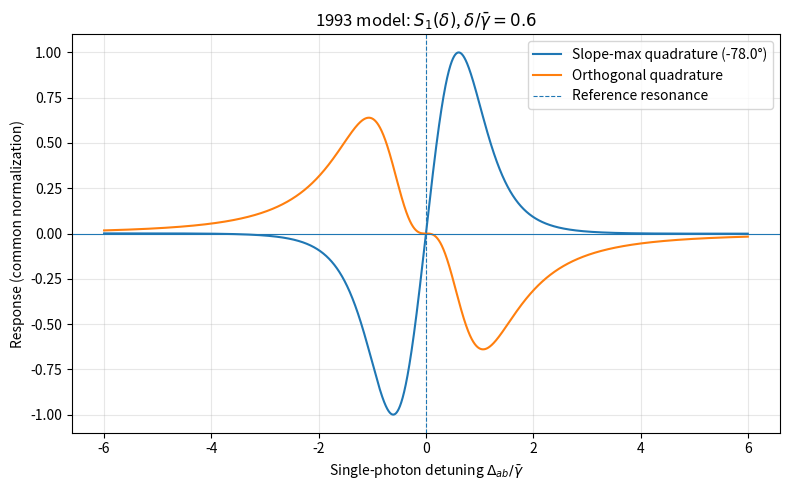
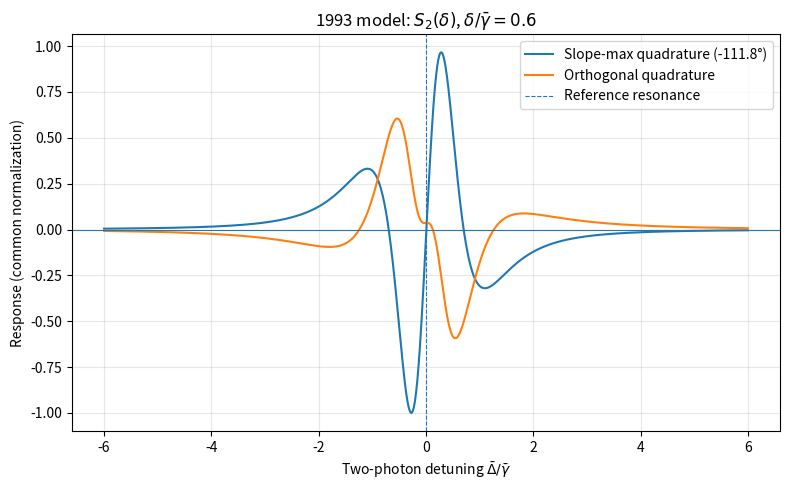
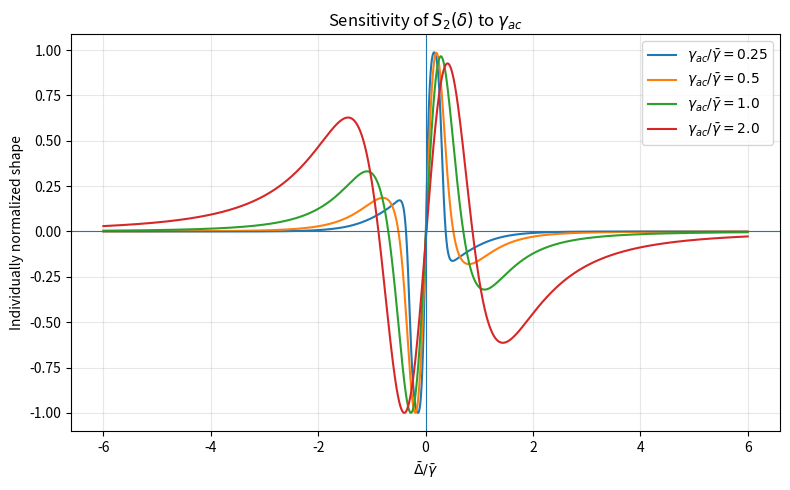
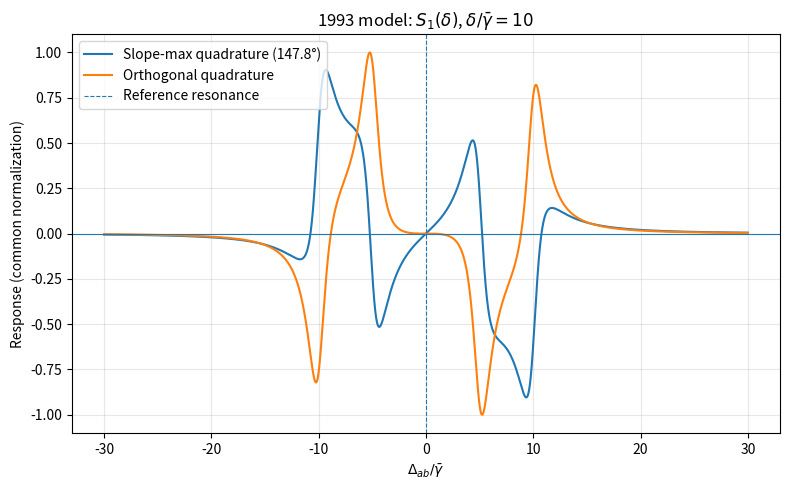
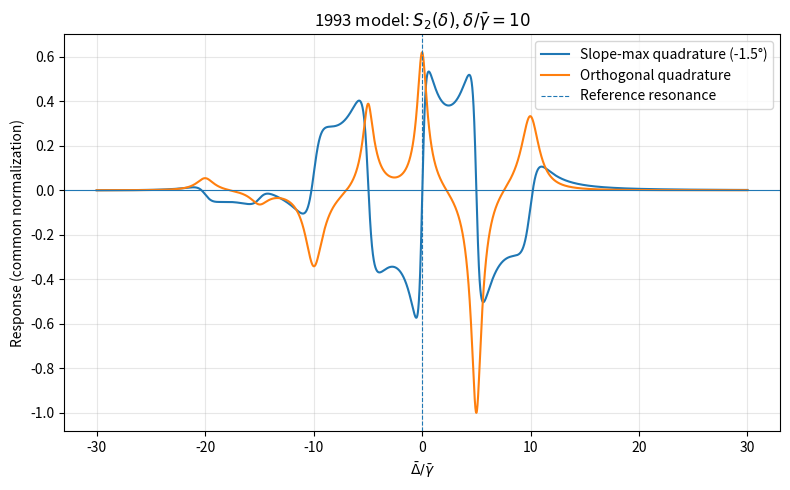
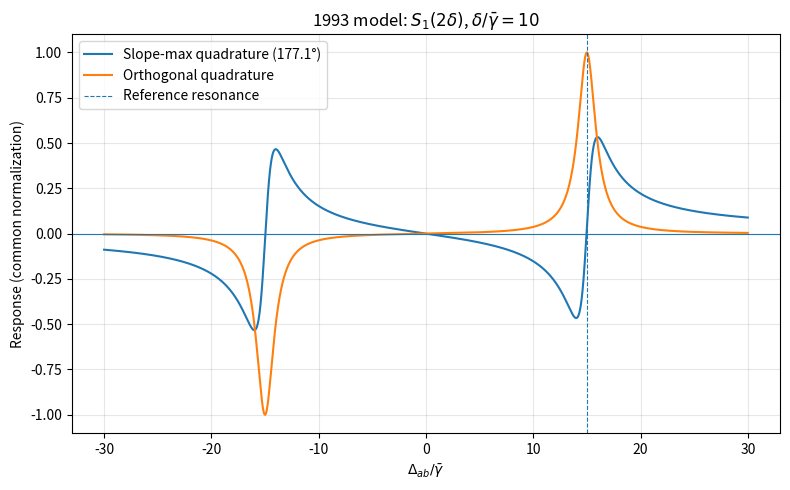
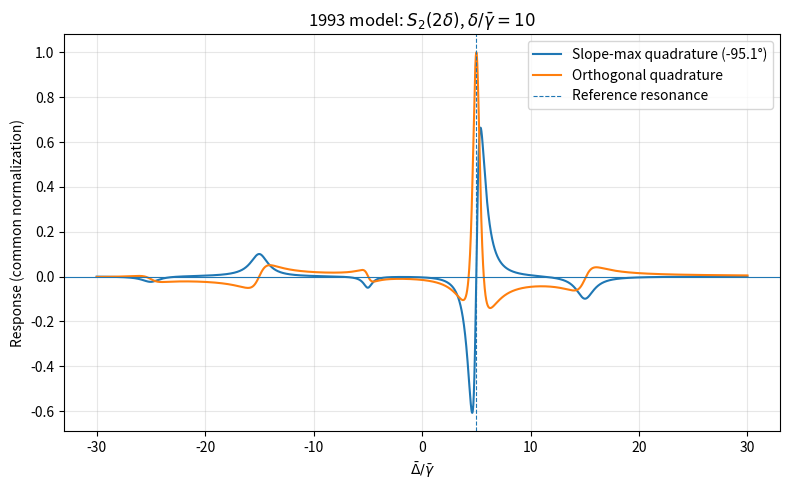

Recreate these plots in Python, in order.
import numpy as np
import matplotlib.pyplot as plt


# ============================================================
# 0. 基准参数
# ============================================================
#
# 论文真正用作归一化线宽的是：
#
#     gamma_bar = (gamma_ab + gamma_bc) / 2
#
# 我们设 gamma_bar = 1。
#
# 论文没有明确给出 Fig.4 / Fig.5 中所有 gamma 的具体比值，
# 因此第一版仍采用最少参数的对称基准：
#
# gamma_ab = gamma_bc = 1
# gamma_a  = gamma_b  = gamma_ac = 1
#
# 这是“模型假设”，不是论文给出的实验数值。
# ============================================================

gamma_a = 1.0
gamma_b = 1.0

gamma_ab = 1.0
gamma_bc = 1.0
gamma_ac = 1.0

mu_ab = 1.0
mu_bc = 1.0

gamma_bar = (gamma_ab + gamma_bc) / 2.0


# ============================================================
# 1. 基本检查
# ============================================================

if not np.isclose(gamma_bar, 1.0):
    raise ValueError(
        "Current normalization requires gamma_bar = 1."
    )


# ============================================================
# 2. 三种失谐
# ============================================================

def detunings(x, level_offset):
    """
    所有频率均以 gamma_bar 为单位。

    x =
        Delta_ab / gamma_bar

    level_offset =
        (omega_ac/2 - omega_ab) / gamma_bar

    因此：

        Delta_ab = x

        Delta_bar
          = omega - omega_ac/2
          = x - level_offset

        Delta_ac
          = 2*omega - omega_ac
          = 2 * Delta_bar
    """

    Delta_ab = x

    Delta_bar = (
        x - level_offset
    )

    Delta_ac = (
        2.0 * Delta_bar
    )

    return (
        Delta_ab,
        Delta_bar,
        Delta_ac
    )


# ============================================================
# 3. S1(delta)
#    1993论文式(20)
# ============================================================

def S1_delta(
    x,
    delta,
    level_offset,
    gamma_a=1.0,
    gamma_b=1.0,
    gamma_ab=1.0,
    mu_ab=1.0
):

    Delta_ab, _, _ = detunings(
        x,
        level_offset
    )

    population_factor = (
        mu_ab**2
        / (gamma_a + 1j * delta)

        +

        mu_ab**2
        / (gamma_b + 1j * delta)
    )

    bracket = (

        1.0 / (
            gamma_ab
            + 1j * (
                Delta_ab
                + delta / 2.0
            )
        )

        -

        1.0 / (
            gamma_ab
            + 1j * (
                Delta_ab
                + delta
            )
        )

        +

        1.0 / (
            gamma_ab
            - 1j * (
                Delta_ab
                - delta
            )
        )

        -

        1.0 / (
            gamma_ab
            - 1j * (
                Delta_ab
                - delta / 2.0
            )
        )
    )

    return (
        -population_factor
        * bracket
    )


# ============================================================
# 4. S2(delta)
#    1993论文式(21)
# ============================================================

def S2_delta(
    x,
    delta,
    level_offset,
    gamma_b=1.0,
    gamma_ab=1.0,
    gamma_bc=1.0,
    gamma_ac=1.0,
    mu_bc=1.0
):

    (
        Delta_ab,
        Delta_bar,
        Delta_ac
    ) = detunings(
        x,
        level_offset
    )

    gbar = (
        gamma_ab + gamma_bc
    ) / 2.0


    # --------------------------------------------------------
    # term 1
    # --------------------------------------------------------

    term1 = (

        -mu_bc**2
        / (
            gamma_b
            + 1j * delta
        )

        *

        (

            1.0 / (
                gbar
                + 1j * (
                    Delta_bar
                    + delta
                )
            )

            -

            1.0 / (
                gbar
                + 1j * (
                    Delta_bar
                    + delta / 2.0
                )
            )

            +

            1.0 / (
                gbar
                - 1j * (
                    Delta_bar
                    - delta / 2.0
                )
            )

            -

            1.0 / (
                gbar
                - 1j * (
                    Delta_bar
                    - delta
                )
            )
        )
    )


    # --------------------------------------------------------
    # term 2
    # --------------------------------------------------------

    term2 = (

        mu_bc**2
        / (
            gamma_ac
            + 1j * (
                Delta_ac
                + delta
            )
        )

        *

        (

            1.0 / (
                gbar
                + 1j * (
                    Delta_bar
                    + delta
                )
            )

            -

            1.0 / (
                gamma_ab
                + 1j * (
                    Delta_ab
                    + delta
                )
            )
        )
    )


    # --------------------------------------------------------
    # term 3
    # --------------------------------------------------------

    term3 = (

        mu_bc**2
        / (
            gamma_ac
            + 1j * Delta_ac
        )

        *

        (

            1.0 / (
                gamma_ab
                + 1j * (
                    Delta_ab
                    + delta / 2.0
                )
            )

            -

            1.0 / (
                gbar
                + 1j * (
                    Delta_bar
                    + delta / 2.0
                )
            )
        )
    )


    # --------------------------------------------------------
    # term 4
    # --------------------------------------------------------

    term4 = (

        mu_bc**2
        / (
            gamma_ac
            - 1j * (
                Delta_ac
                - delta
            )
        )

        *

        (

            1.0 / (
                gamma_ab
                - 1j * (
                    Delta_ab
                    - delta
                )
            )

            -

            1.0 / (
                gbar
                - 1j * (
                    Delta_bar
                    - delta
                )
            )
        )
    )


    # --------------------------------------------------------
    # term 5
    # --------------------------------------------------------

    term5 = (

        mu_bc**2
        / (
            gamma_ac
            - 1j * Delta_ac
        )

        *

        (

            1.0 / (
                gbar
                - 1j * (
                    Delta_bar
                    - delta / 2.0
                )
            )

            -

            1.0 / (
                gamma_ab
                - 1j * (
                    Delta_ab
                    - delta / 2.0
                )
            )
        )
    )


    return (
        term1
        + term2
        + term3
        + term4
        + term5
    )


# ============================================================
# 5. S1(2delta)
#    论文式(23)
# ============================================================

def S1_2delta(
    x,
    delta,
    level_offset,
    gamma_a=1.0,
    gamma_b=1.0,
    gamma_ab=1.0,
    mu_ab=1.0
):

    Delta_ab, _, _ = detunings(
        x,
        level_offset
    )

    population_factor = (

        mu_ab**2
        / (
            gamma_a
            + 2j * delta
        )

        +

        mu_ab**2
        / (
            gamma_b
            + 2j * delta
        )
    )

    bracket = (

        1.0 / (
            gamma_ab
            - 1j * (
                Delta_ab
                - 3.0 * delta / 2.0
            )
        )

        -

        1.0 / (
            gamma_ab
            + 1j * (
                Delta_ab
                + 3.0 * delta / 2.0
            )
        )
    )

    return (
        -population_factor
        * bracket
    )


# ============================================================
# 6. S2(2delta)
#    论文式(24)
# ============================================================

def S2_2delta(
    x,
    delta,
    level_offset,
    gamma_b=1.0,
    gamma_ab=1.0,
    gamma_bc=1.0,
    gamma_ac=1.0,
    mu_bc=1.0
):

    (
        Delta_ab,
        Delta_bar,
        Delta_ac
    ) = detunings(
        x,
        level_offset
    )

    gbar = (
        gamma_ab + gamma_bc
    ) / 2.0


    term1 = (

        -mu_bc**2
        / (
            gamma_b
            + 2j * delta
        )

        *

        (

            1.0 / (
                gbar
                + 1j * (
                    Delta_bar
                    + 3.0 * delta / 2.0
                )
            )

            -

            1.0 / (
                gbar
                - 1j * (
                    Delta_bar
                    - 3.0 * delta / 2.0
                )
            )
        )
    )


    term2 = (

        mu_bc**2
        / (
            gamma_ac
            + 1j * (
                Delta_ac
                + delta
            )
        )

        *

        (

            1.0 / (
                gbar
                + 1j * (
                    Delta_bar
                    + 3.0 * delta / 2.0
                )
            )

            -

            1.0 / (
                gamma_ab
                + 1j * (
                    Delta_ab
                    + 3.0 * delta / 2.0
                )
            )
        )
    )


    term3 = (

        mu_bc**2
        / (
            gamma_ac
            - 1j * (
                Delta_ac
                - delta
            )
        )

        *

        (

            1.0 / (
                gamma_ab
                - 1j * (
                    Delta_ab
                    - 3.0 * delta / 2.0
                )
            )

            -

            1.0 / (
                gbar
                - 1j * (
                    Delta_bar
                    - 3.0 * delta / 2.0
                )
            )
        )
    )


    return (
        term1
        + term2
        + term3
    )


# ============================================================
# 7. 解调函数
# ============================================================

def demodulate(S, phi):
    """
    复外差信号：

        I ~ S exp(i delta t) + c.c.

    经过相位为 phi 的同步解调：

        V_phi = Re[S exp(i phi)]

    等价于：

        Re(S) cos(phi)
        - Im(S) sin(phi)
    """

    return np.real(
        S * np.exp(1j * phi)
    )


# ============================================================
# 8. 在指定共振中心计算复斜率
# ============================================================

def fit_complex_slope(
    x,
    S,
    x0,
    window=0.20
):
    """
    在 x0 附近分别对 Re(S)、Im(S)
    作三次多项式拟合。

    返回：

        dS/dx | x0

    的复数值。
    """

    mask = (
        np.abs(x - x0)
        <= window
    )

    if np.count_nonzero(mask) < 7:
        raise ValueError(
            "Too few points for slope fit."
        )

    xx = (
        x[mask] - x0
    )

    coeff_r = np.polyfit(
        xx,
        np.real(S[mask]),
        3
    )

    coeff_i = np.polyfit(
        xx,
        np.imag(S[mask]),
        3
    )

    slope_complex = (
        coeff_r[-2]
        + 1j * coeff_i[-2]
    )

    return slope_complex


# ============================================================
# 9. 自动寻找“最大中心斜率”解调相位
# ============================================================

def optimum_dispersion_phase(
    x,
    S,
    x0,
    window=0.20
):
    """
    选择 phi，使得：

        dV_phi/dx

    在 x0 处最大且为正。

    由于：

        V_phi = Re[S exp(i phi)]

    若：

        dS/dx = |dS/dx| exp(i theta)

    则取：

        phi = -theta

    即可得到最大正斜率。
    """

    complex_slope = fit_complex_slope(
        x,
        S,
        x0,
        window
    )

    phi = (
        -np.angle(
            complex_slope
        )
    )

    # wrap 到 [-pi, pi]
    phi = (
        (phi + np.pi)
        % (2.0 * np.pi)
        - np.pi
    )

    max_slope = (
        np.abs(
            complex_slope
        )
    )

    return (
        phi,
        max_slope
    )


# ============================================================
# 10. 找整条复信号中最强变化的位置
# ============================================================

def strongest_gradient_center(
    x,
    S,
    edge_fraction=0.08
):
    """
    用于没有明显“中心=0”的复杂高阶线型。

    寻找 |dS/dx| 最大的位置。
    """

    dSdx = np.gradient(
        S,
        x
    )

    strength = np.abs(
        dSdx
    )

    n = len(x)

    i0 = int(
        edge_fraction * n
    )

    i1 = int(
        (1.0 - edge_fraction) * n
    )

    idx = (
        i0
        + np.argmax(
            strength[i0:i1]
        )
    )

    return x[idx]


# ============================================================
# 11. 画“斜率最优正交分量 + 正交分量”
# ============================================================

def plot_phase_optimized_pair(
    x,
    S,
    x0,
    xlabel,
    title,
    fit_window=0.20
):
    """
    不再简单把 Re(S) 称作吸收，
    Im(S) 称作色散。

    先用共振中心斜率寻找最佳解调相位：

        phi_disp

    再定义其正交方向：

        phi_orth = phi_disp + pi/2
    """

    (
        phi_disp,
        max_slope
    ) = optimum_dispersion_phase(
        x,
        S,
        x0,
        fit_window
    )

    phi_orth = (
        phi_disp
        + np.pi / 2.0
    )

    signal_disp = demodulate(
        S,
        phi_disp
    )

    signal_orth = demodulate(
        S,
        phi_orth
    )

    # 共同归一化
    scale = max(
        np.max(
            np.abs(signal_disp)
        ),
        np.max(
            np.abs(signal_orth)
        )
    )

    plt.figure(
        figsize=(8, 5)
    )

    plt.plot(
        x,
        signal_disp / scale,
        label=(
            "Slope-max quadrature "
            f"({np.degrees(phi_disp):.1f}°)"
        )
    )

    plt.plot(
        x,
        signal_orth / scale,
        label="Orthogonal quadrature"
    )

    plt.axhline(
        0,
        linewidth=0.8
    )

    plt.axvline(
        x0,
        linestyle="--",
        linewidth=0.8,
        label="Reference resonance"
    )

    plt.xlabel(
        xlabel
    )

    plt.ylabel(
        "Response "
        "(common normalization)"
    )

    plt.title(
        title
    )

    plt.legend()

    plt.grid(
        alpha=0.3
    )

    plt.tight_layout()

    return (
        phi_disp,
        max_slope
    )


# ============================================================
# 12. Figure 5：
#
# delta / gamma_bar = 0.6
# level offset       = 20
#
# ============================================================

delta_fig5 = 0.6
offset_fig5 = 20.0


# ------------------------------------------------------------
# S1(delta)
#
# 单光子共振：
# Delta_ab / gamma_bar = 0
# ------------------------------------------------------------

x_s1_f5 = np.linspace(
    -6.0,
    6.0,
    6001
)

S1_f5 = S1_delta(
    x_s1_f5,
    delta_fig5,
    offset_fig5,
    gamma_a,
    gamma_b,
    gamma_ab,
    mu_ab
)

phi_s1_f5, slope_s1_f5 = (
    plot_phase_optimized_pair(
        x_s1_f5,
        S1_f5,
        x0=0.0,
        xlabel=(
            r"Single-photon detuning "
            r"$\Delta_{ab}/\bar{\gamma}$"
        ),
        title=(
            r"1993 model: "
            r"$S_1(\delta)$, "
            r"$\delta/\bar{\gamma}=0.6$"
        )
    )
)


# ------------------------------------------------------------
# S2(delta)
#
# 用双光子失谐作为横轴：
#
# y = Delta_bar / gamma_bar
#
# 共振中心就是 y = 0。
# ------------------------------------------------------------

y_s2_f5 = np.linspace(
    -6.0,
    6.0,
    6001
)

x_s2_f5 = (
    y_s2_f5
    + offset_fig5
)

S2_f5 = S2_delta(
    x_s2_f5,
    delta_fig5,
    offset_fig5,
    gamma_b,
    gamma_ab,
    gamma_bc,
    gamma_ac,
    mu_bc
)

phi_s2_f5, slope_s2_f5 = (
    plot_phase_optimized_pair(
        y_s2_f5,
        S2_f5,
        x0=0.0,
        xlabel=(
            r"Two-photon detuning "
            r"$\bar{\Delta}/\bar{\gamma}$"
        ),
        title=(
            r"1993 model: "
            r"$S_2(\delta)$, "
            r"$\delta/\bar{\gamma}=0.6$"
        )
    )
)


# ============================================================
# 13. gamma_ac 灵敏度扫描
# ============================================================
#
# 这是非常重要的新图。
#
# 保持论文定义的：
#
# gamma_ab = gamma_bc = 1
# gamma_bar = 1
#
# 只改变高低能级相干退相干：
#
# gamma_ac / gamma_bar
#
# 观察双光子线型是否强烈变化。
# ============================================================

gamma_ac_values = [
    0.25,
    0.50,
    1.00,
    2.00
]

sensitivity_curves = []

for gac in gamma_ac_values:

    S_test = S2_delta(
        x_s2_f5,
        delta_fig5,
        offset_fig5,
        gamma_b,
        gamma_ab,
        gamma_bc,
        gac,
        mu_bc
    )

    phi_test, _ = (
        optimum_dispersion_phase(
            y_s2_f5,
            S_test,
            x0=0.0,
            window=0.20
        )
    )

    V_test = demodulate(
        S_test,
        phi_test
    )

    # 注意：
    # 此图单独归一化每一条曲线，
    # 仅用于比较“线型”，不用于比较幅度。
    V_test = (
        V_test
        / np.max(
            np.abs(V_test)
        )
    )

    sensitivity_curves.append(
        V_test
    )


plt.figure(
    figsize=(8, 5)
)

for gac, curve in zip(
    gamma_ac_values,
    sensitivity_curves
):

    plt.plot(
        y_s2_f5,
        curve,
        label=(
            rf"$\gamma_{{ac}}/"
            rf"\bar{{\gamma}}={gac}$"
        )
    )

plt.axhline(
    0,
    linewidth=0.8
)

plt.axvline(
    0,
    linewidth=0.8
)

plt.xlabel(
    r"$\bar{\Delta}/\bar{\gamma}$"
)

plt.ylabel(
    "Individually normalized shape"
)

plt.title(
    r"Sensitivity of "
    r"$S_2(\delta)$ "
    r"to $\gamma_{ac}$"
)

plt.legend()

plt.grid(
    alpha=0.3
)

plt.tight_layout()


# ============================================================
# 14. Figure 4：
#
# delta / gamma_bar = 10
# level offset       = 10
#
# 扩大扫描范围：
#
# 原脚本 -10...30 会截掉
#
# S1(2delta) 在 -3delta/2 = -15 的共振。
#
# 现在统一扩大到足够范围。
# ============================================================

delta_fig4 = 10.0
offset_fig4 = 10.0


# ------------------------------------------------------------
# S1(delta)
# ------------------------------------------------------------

x_s1_f4 = np.linspace(
    -30.0,
    30.0,
    12001
)

S1_f4 = S1_delta(
    x_s1_f4,
    delta_fig4,
    offset_fig4,
    gamma_a,
    gamma_b,
    gamma_ab,
    mu_ab
)

phi_s1_f4, slope_s1_f4 = (
    plot_phase_optimized_pair(
        x_s1_f4,
        S1_f4,
        x0=0.0,
        xlabel=(
            r"$\Delta_{ab}/\bar{\gamma}$"
        ),
        title=(
            r"1993 model: "
            r"$S_1(\delta)$, "
            r"$\delta/\bar{\gamma}=10$"
        ),
        fit_window=0.40
    )
)


# ------------------------------------------------------------
# S2(delta)
#
# 双光子失谐 y = Delta_bar / gamma_bar
# ------------------------------------------------------------

y_s2_f4 = np.linspace(
    -30.0,
    30.0,
    12001
)

x_s2_f4 = (
    y_s2_f4
    + offset_fig4
)

S2_f4 = S2_delta(
    x_s2_f4,
    delta_fig4,
    offset_fig4,
    gamma_b,
    gamma_ab,
    gamma_bc,
    gamma_ac,
    mu_bc
)

phi_s2_f4, slope_s2_f4 = (
    plot_phase_optimized_pair(
        y_s2_f4,
        S2_f4,
        x0=0.0,
        xlabel=(
            r"$\bar{\Delta}/\bar{\gamma}$"
        ),
        title=(
            r"1993 model: "
            r"$S_2(\delta)$, "
            r"$\delta/\bar{\gamma}=10$"
        ),
        fit_window=0.40
    )
)


# ------------------------------------------------------------
# S1(2delta)
#
# 主要单光子结构位于：
#
# Delta_ab = +/- 3delta/2
#
# 即 +/-15。
#
# 为了固定相位选择，取 +15 作为参考共振。
# ------------------------------------------------------------

x_s1_2_f4 = np.linspace(
    -30.0,
    30.0,
    12001
)

S1_2_f4 = S1_2delta(
    x_s1_2_f4,
    delta_fig4,
    offset_fig4,
    gamma_a,
    gamma_b,
    gamma_ab,
    mu_ab
)

reference_s1_2 = (
    3.0
    * delta_fig4
    / 2.0
)

phi_s1_2_f4, slope_s1_2_f4 = (
    plot_phase_optimized_pair(
        x_s1_2_f4,
        S1_2_f4,
        x0=reference_s1_2,
        xlabel=(
            r"$\Delta_{ab}/\bar{\gamma}$"
        ),
        title=(
            r"1993 model: "
            r"$S_1(2\delta)$, "
            r"$\delta/\bar{\gamma}=10$"
        ),
        fit_window=0.40
    )
)


# ------------------------------------------------------------
# S2(2delta)
#
# 这是最复杂的一类。
#
# 不人为假定某一个峰一定是“中心”，
# 先让程序找 |dS/dy| 最大的位置。
# ------------------------------------------------------------

y_s2_2_f4 = np.linspace(
    -30.0,
    30.0,
    12001
)

x_s2_2_f4 = (
    y_s2_2_f4
    + offset_fig4
)

S2_2_f4 = S2_2delta(
    x_s2_2_f4,
    delta_fig4,
    offset_fig4,
    gamma_b,
    gamma_ab,
    gamma_bc,
    gamma_ac,
    mu_bc
)

reference_s2_2 = (
    strongest_gradient_center(
        y_s2_2_f4,
        S2_2_f4
    )
)

phi_s2_2_f4, slope_s2_2_f4 = (
    plot_phase_optimized_pair(
        y_s2_2_f4,
        S2_2_f4,
        x0=reference_s2_2,
        xlabel=(
            r"$\bar{\Delta}/\bar{\gamma}$"
        ),
        title=(
            r"1993 model: "
            r"$S_2(2\delta)$, "
            r"$\delta/\bar{\gamma}=10$"
        ),
        fit_window=0.40
    )
)


# ============================================================
# 15. 数值稳定性检查
# ============================================================

all_signals = [
    S1_f5,
    S2_f5,
    S1_f4,
    S2_f4,
    S1_2_f4,
    S2_2_f4
]

finite_test = all(
    np.all(
        np.isfinite(S)
    )
    for S in all_signals
)


# ============================================================
# 16. 控制台输出
# ============================================================

print()
print(
    "=============================================="
)
print(
    "1993 MTS Stage-B validation"
)
print(
    "=============================================="
)

print()

print(
    "Decay-rate model:"
)

print(
    f"gamma_a   / gbar = {gamma_a:.3f}"
)

print(
    f"gamma_b   / gbar = {gamma_b:.3f}"
)

print(
    f"gamma_ab  / gbar = {gamma_ab:.3f}"
)

print(
    f"gamma_bc  / gbar = {gamma_bc:.3f}"
)

print(
    f"gamma_ac  / gbar = {gamma_ac:.3f}"
)

print(
    f"gamma_bar        = {gamma_bar:.3f}"
)


print()
print(
    "IMPORTANT:"
)

print(
    "Individual gamma values above are "
    "model assumptions; the paper only fixes "
    "ratios relative to gamma_bar for Fig.4/Fig.5."
)


print()
print(
    "Figure 5:"
)

print(
    f"delta/gamma_bar = {delta_fig5}"
)

print(
    "level offset / gamma_bar =",
    offset_fig5
)

print(
    "S1 optimum demod phase = "
    f"{np.degrees(phi_s1_f5):.2f} deg"
)

print(
    "S1 maximum center slope = "
    f"{slope_s1_f5:.6f}"
)

print(
    "S2 optimum demod phase = "
    f"{np.degrees(phi_s2_f5):.2f} deg"
)

print(
    "S2 maximum center slope = "
    f"{slope_s2_f5:.6f}"
)


print()
print(
    "Figure 4:"
)

print(
    f"delta/gamma_bar = {delta_fig4}"
)

print(
    "level offset / gamma_bar =",
    offset_fig4
)

print(
    "S1(delta) phase = "
    f"{np.degrees(phi_s1_f4):.2f} deg"
)

print(
    "S2(delta) phase = "
    f"{np.degrees(phi_s2_f4):.2f} deg"
)

print(
    "S1(2delta) reference = "
    f"{reference_s1_2:.3f}"
)

print(
    "S1(2delta) phase = "
    f"{np.degrees(phi_s1_2_f4):.2f} deg"
)

print(
    "S2(2delta) strongest-gradient "
    "reference = "
    f"{reference_s2_2:.3f}"
)

print(
    "S2(2delta) phase = "
    f"{np.degrees(phi_s2_2_f4):.2f} deg"
)


print()
print(
    "All numerical values finite:",
    finite_test
)

print()
print(
    "Expected S1(2delta) resonances:"
)

print(
    "Delta_ab/gamma_bar = +/-",
    3.0 * delta_fig4 / 2.0
)

print()
print(
    "=============================================="
)


plt.show()
